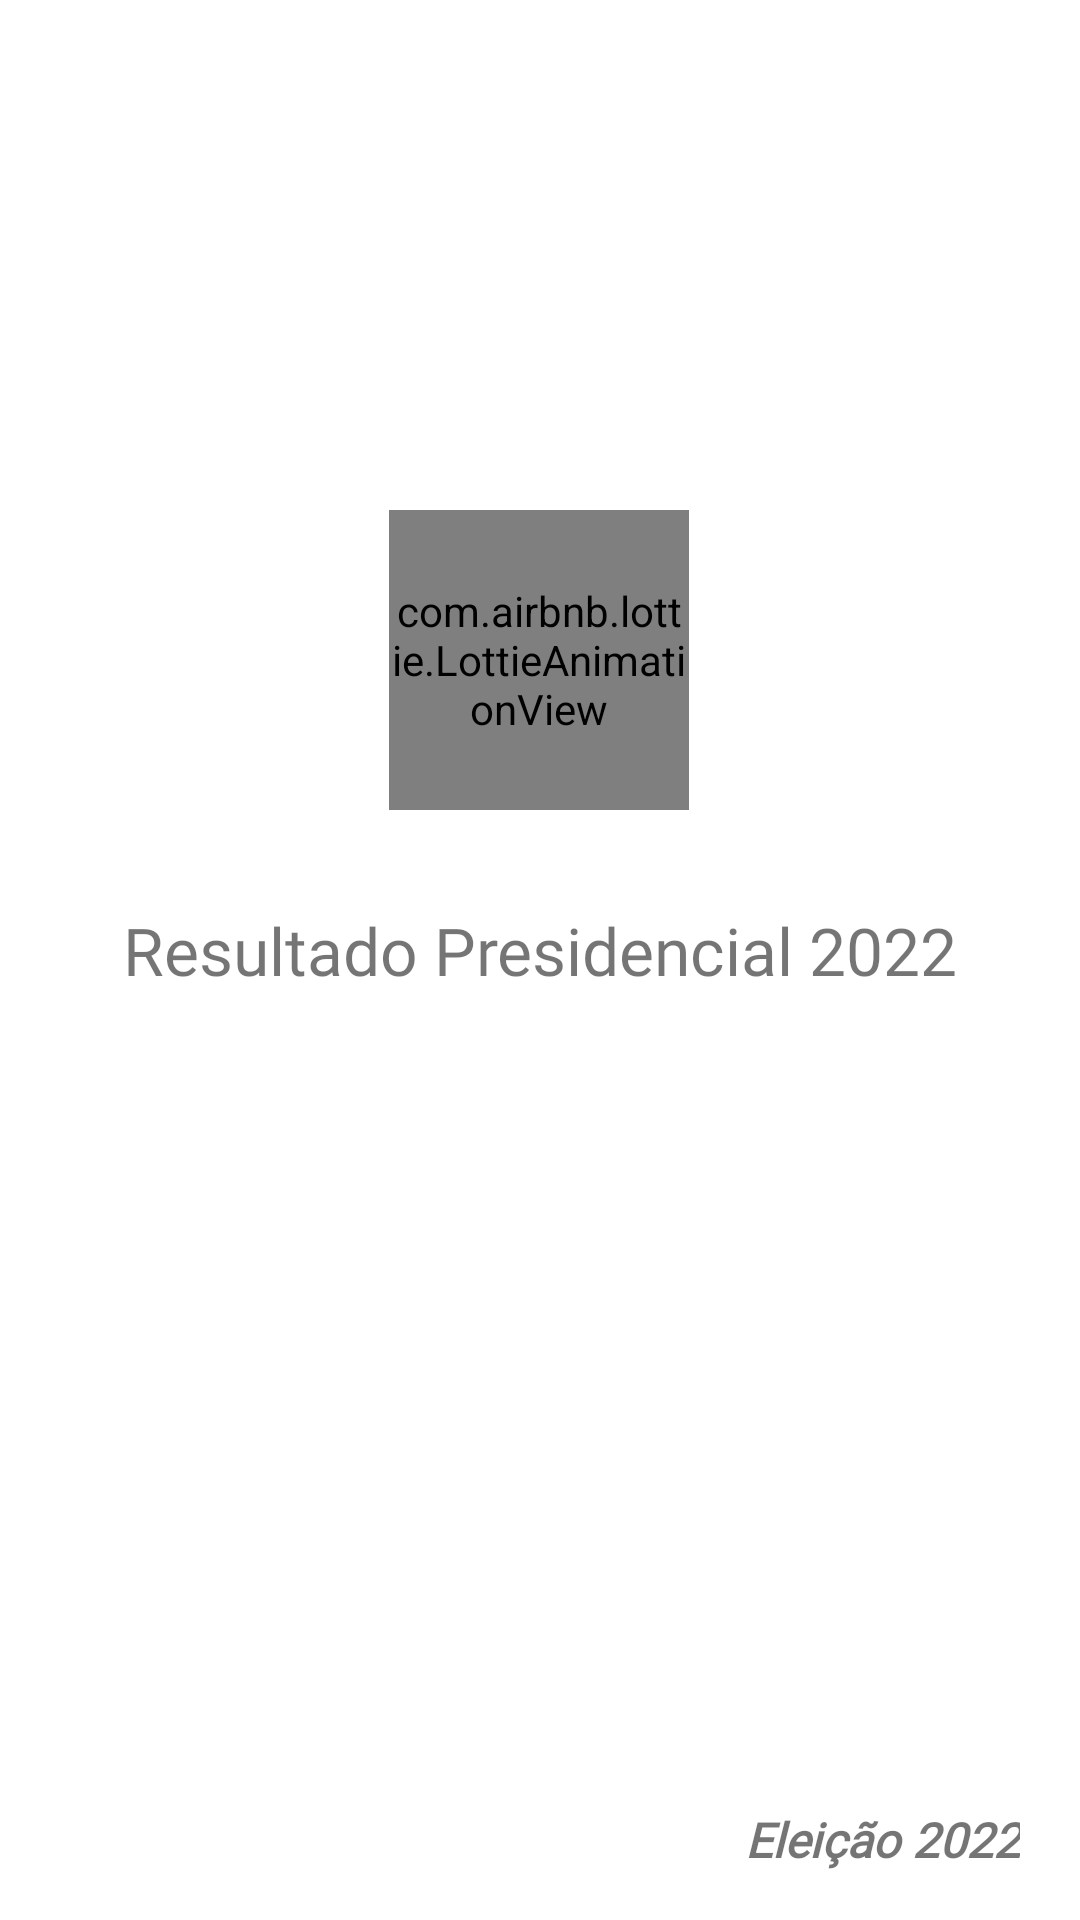

Write the Android layout XML for this screen, with the resource values it uses.
<!-- AndroidManifest.xml: activity theme Theme.ApuracaoPresidencial2022NoActionBar -->
<!-- res/layout/activity_splash.xml -->
<?xml version="1.0" encoding="utf-8"?>
<androidx.constraintlayout.widget.ConstraintLayout
    xmlns:android="http://schemas.android.com/apk/res/android"
    xmlns:app="http://schemas.android.com/apk/res-auto"
    xmlns:tools="http://schemas.android.com/tools"
    android:layout_width="match_parent"
    android:layout_height="match_parent"
    tools:context=".view.SplashActivity">

    <de.hdodenhof.circleimageview.CircleImageView
        android:id="@+id/profile_image_4"
        android:layout_width="80dp"
        android:layout_height="80dp"
        android:layout_marginTop="180dp"
        android:scaleType="centerCrop"
        android:src="@mipmap/ic_logo"
        app:civ_border_color="#FF000000"
        app:civ_border_width="2dp"
        app:layout_constraintEnd_toEndOf="parent"
        app:layout_constraintStart_toStartOf="parent"
        app:layout_constraintTop_toTopOf="parent" />

    <TextView
        android:id="@+id/textView"
        android:layout_width="0dp"
        android:layout_height="wrap_content"
        android:layout_marginStart="32dp"
        android:layout_marginTop="16dp"
        android:layout_marginEnd="32dp"
        android:fontFamily="@font/acmeregular"
        android:text="Resultado Presidencial 2022"
        android:textAlignment="center"
        android:textSize="22sp"
        app:layout_constraintBottom_toBottomOf="parent"
        app:layout_constraintEnd_toEndOf="parent"
        app:layout_constraintHorizontal_bias="0.495"
        app:layout_constraintStart_toStartOf="parent"
        app:layout_constraintTop_toBottomOf="@+id/profile_image_4"
        app:layout_constraintVertical_bias="0.078" />

    <com.airbnb.lottie.LottieAnimationView
        android:id="@+id/animationView"
        android:layout_width="100dp"
        android:layout_height="100dp"
        android:layout_marginStart="16dp"
        android:layout_marginEnd="16dp"
        app:layout_constraintBottom_toBottomOf="@+id/profile_image_4"
        app:layout_constraintEnd_toEndOf="parent"
        app:layout_constraintHorizontal_bias="0.498"
        app:layout_constraintStart_toStartOf="parent"
        app:layout_constraintTop_toTopOf="@+id/profile_image_4"
        app:lottie_autoPlay="true"
        app:lottie_loop="true"
        app:lottie_rawRes="@raw/animacaoload1"
        tools:ignore="MissingConstraints" />

    <TextView
        android:id="@+id/textView2"
        android:layout_width="wrap_content"
        android:layout_height="wrap_content"
        android:layout_marginEnd="20dp"
        android:layout_marginBottom="16dp"
        android:text="Eleição 2022"
        android:textSize="16sp"
        android:fontFamily="@font/acmeregular"
        android:textStyle="bold|italic"
        app:layout_constraintBottom_toBottomOf="parent"
        app:layout_constraintEnd_toEndOf="parent" />

</androidx.constraintlayout.widget.ConstraintLayout>
<!-- resources referenced by this layout -->
<resources>
  <!-- mipmap ic_logo: png bitmap (mipmap-hdpi, 5573 bytes) -->
  <style name="Theme.ApuracaoPresidencial2022NoActionBar" parent="Theme.MaterialComponents.DayNight.NoActionBar">
          
          <item name="colorPrimary">@color/green_dark</item>
          <item name="colorPrimaryVariant">@color/green_dark</item>
          <item name="colorOnPrimary">@color/white</item>
          
          <item name="colorSecondary">@color/teal_200</item>
          <item name="colorSecondaryVariant">@color/teal_700</item>
          <item name="colorOnSecondary">@color/black</item>
          
          <item name="android:statusBarColor">@color/white</item>
          <item name="android:windowLightStatusBar" tools:targetApi="m">true</item>
          
      </style>
  <color name="green_dark">#4D814F</color>
  <color name="white">#FFFFFFFF</color>
  <color name="teal_200">#FF03DAC5</color>
  <color name="teal_700">#FF018786</color>
  <color name="black">#FF000000</color>
</resources>
